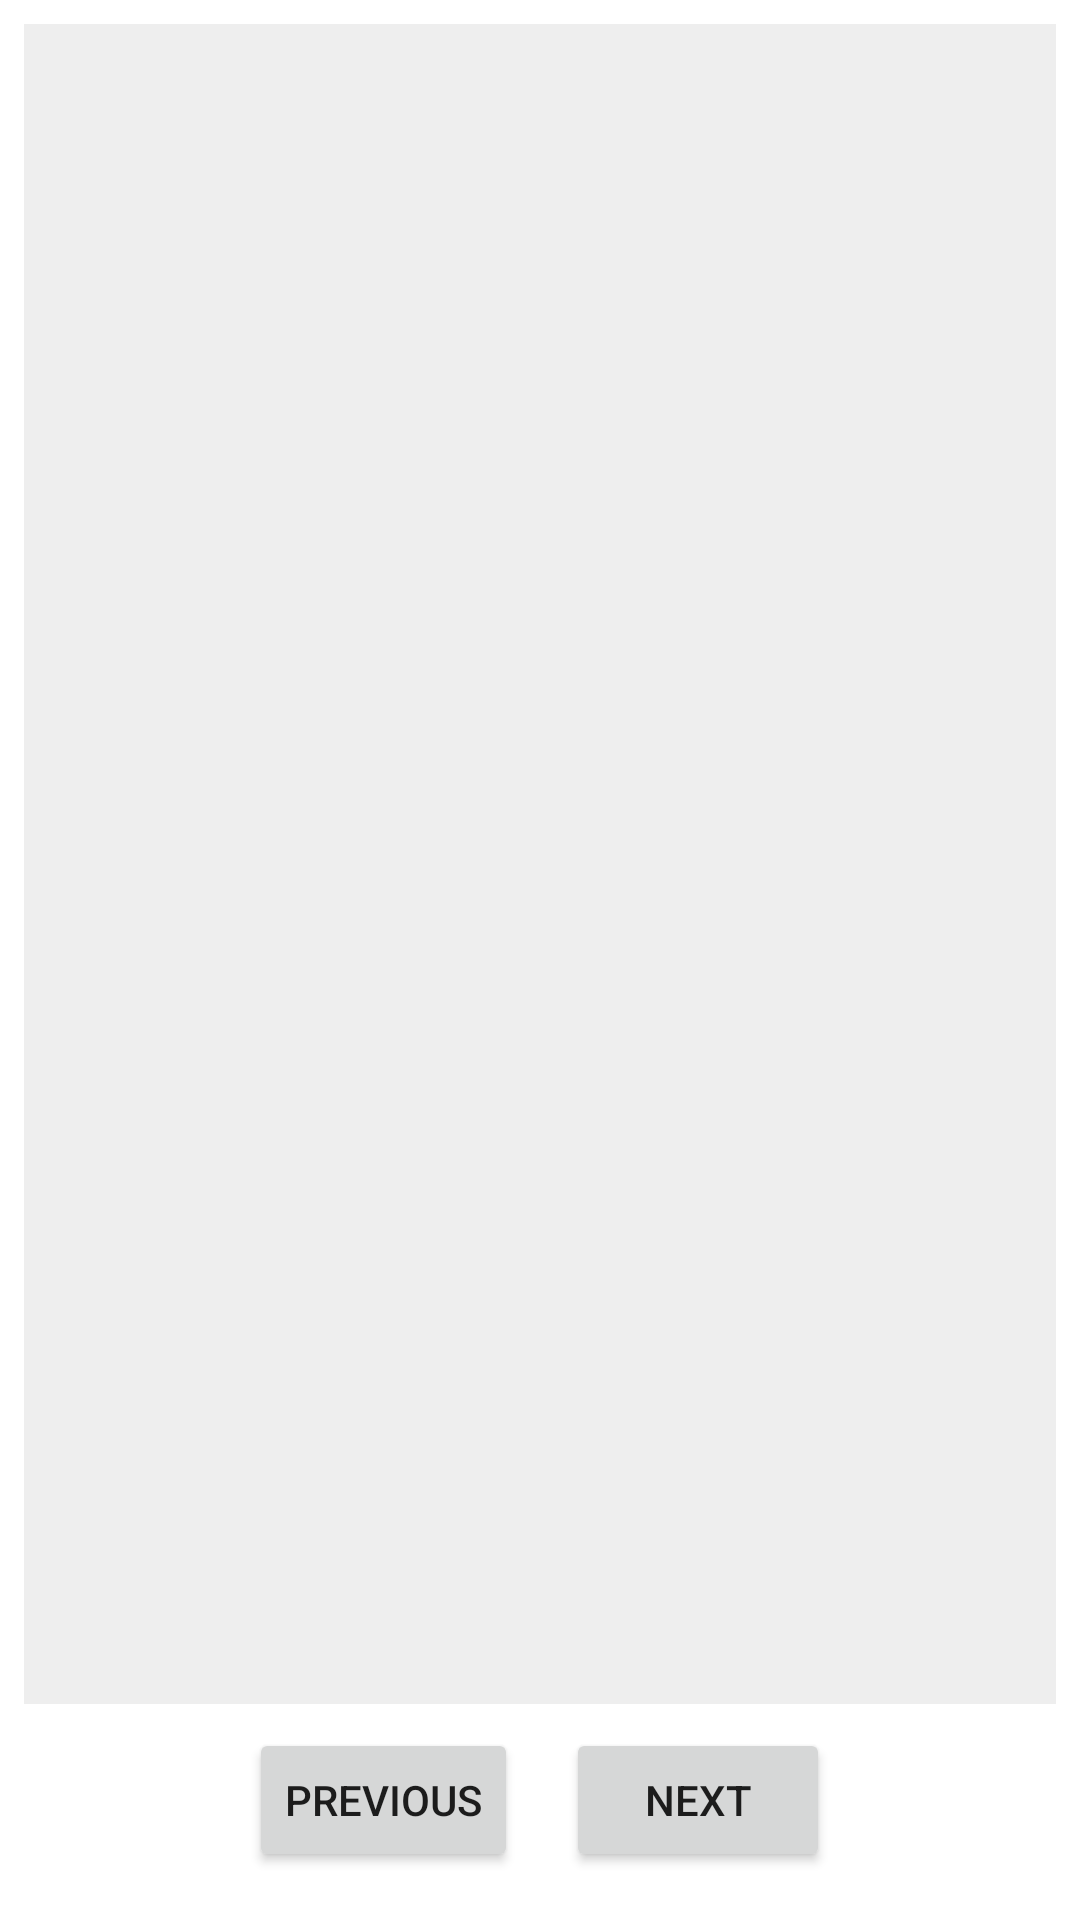

Here is an Android app screen rendered from its layout file. Give the layout XML and the strings, colors and styles it references.
<!-- AndroidManifest.xml: application theme Theme.PDFScanner -->
<!-- res/layout/activity_pdf_view.xml -->
<?xml version="1.0" encoding="utf-8"?>
<LinearLayout
    xmlns:android="http://schemas.android.com/apk/res/android"
    android:orientation="vertical"
    android:background="#FFFFFF"
    android:layout_width="match_parent"
    android:layout_height="match_parent"
    android:padding="8dp">

    <ImageView
        android:id="@+id/pdfImageView"
        android:layout_width="match_parent"
        android:layout_height="0dp"
        android:layout_weight="1"
        android:adjustViewBounds="true"
        android:scaleType="fitCenter"
        android:background="#EEEEEE" />

    <LinearLayout
        android:layout_width="match_parent"
        android:layout_height="wrap_content"
        android:gravity="center"
        android:padding="8dp">

        <Button
            android:id="@+id/btnPrev"
            android:layout_width="wrap_content"
            android:layout_height="wrap_content"
            android:text="Previous" />

        <Button
            android:id="@+id/btnNext"
            android:layout_width="wrap_content"
            android:layout_height="wrap_content"
            android:text="Next"
            android:layout_marginStart="16dp" />

    </LinearLayout>
</LinearLayout>
<!-- resources referenced by this layout -->
<resources>
  <style name="Theme.PDFScanner" parent="Theme.AppCompat.Light.NoActionBar">
          <item name="android:statusBarColor">@color/teal_700</item>
          <item name="actionBarStyle">@style/ThemeOverlay.AppCompat.ActionBar</item>
          <item name="colorOnPrimary">@color/white</item>
          <item name="colorOnSecondary">@color/white</item>
          <item name="colorPrimary">#ffffff</item>
          <item name="colorPrimaryVariant">@color/purple_700</item>
          <item name="colorSecondary">@color/teal_200</item>
          <item name="colorSecondaryVariant">@color/teal_700</item>
  
          
          <item name="android:windowFullscreen">false</item>
          <item name="android:windowTranslucentStatus">false</item>
          <item name="android:windowTranslucentNavigation">false</item>
          <item name="android:fitsSystemWindows">true</item>
          <item name="android:windowLayoutInDisplayCutoutMode">never</item>
          <item name="android:forceDarkAllowed">false</item>
      </style>
  <color name="teal_700">#3C88D9</color>
  <color name="white">#FFFFFF</color>
  <color name="purple_700">#ff3700b3</color>
  <color name="teal_200">#3C88D9</color>
</resources>
